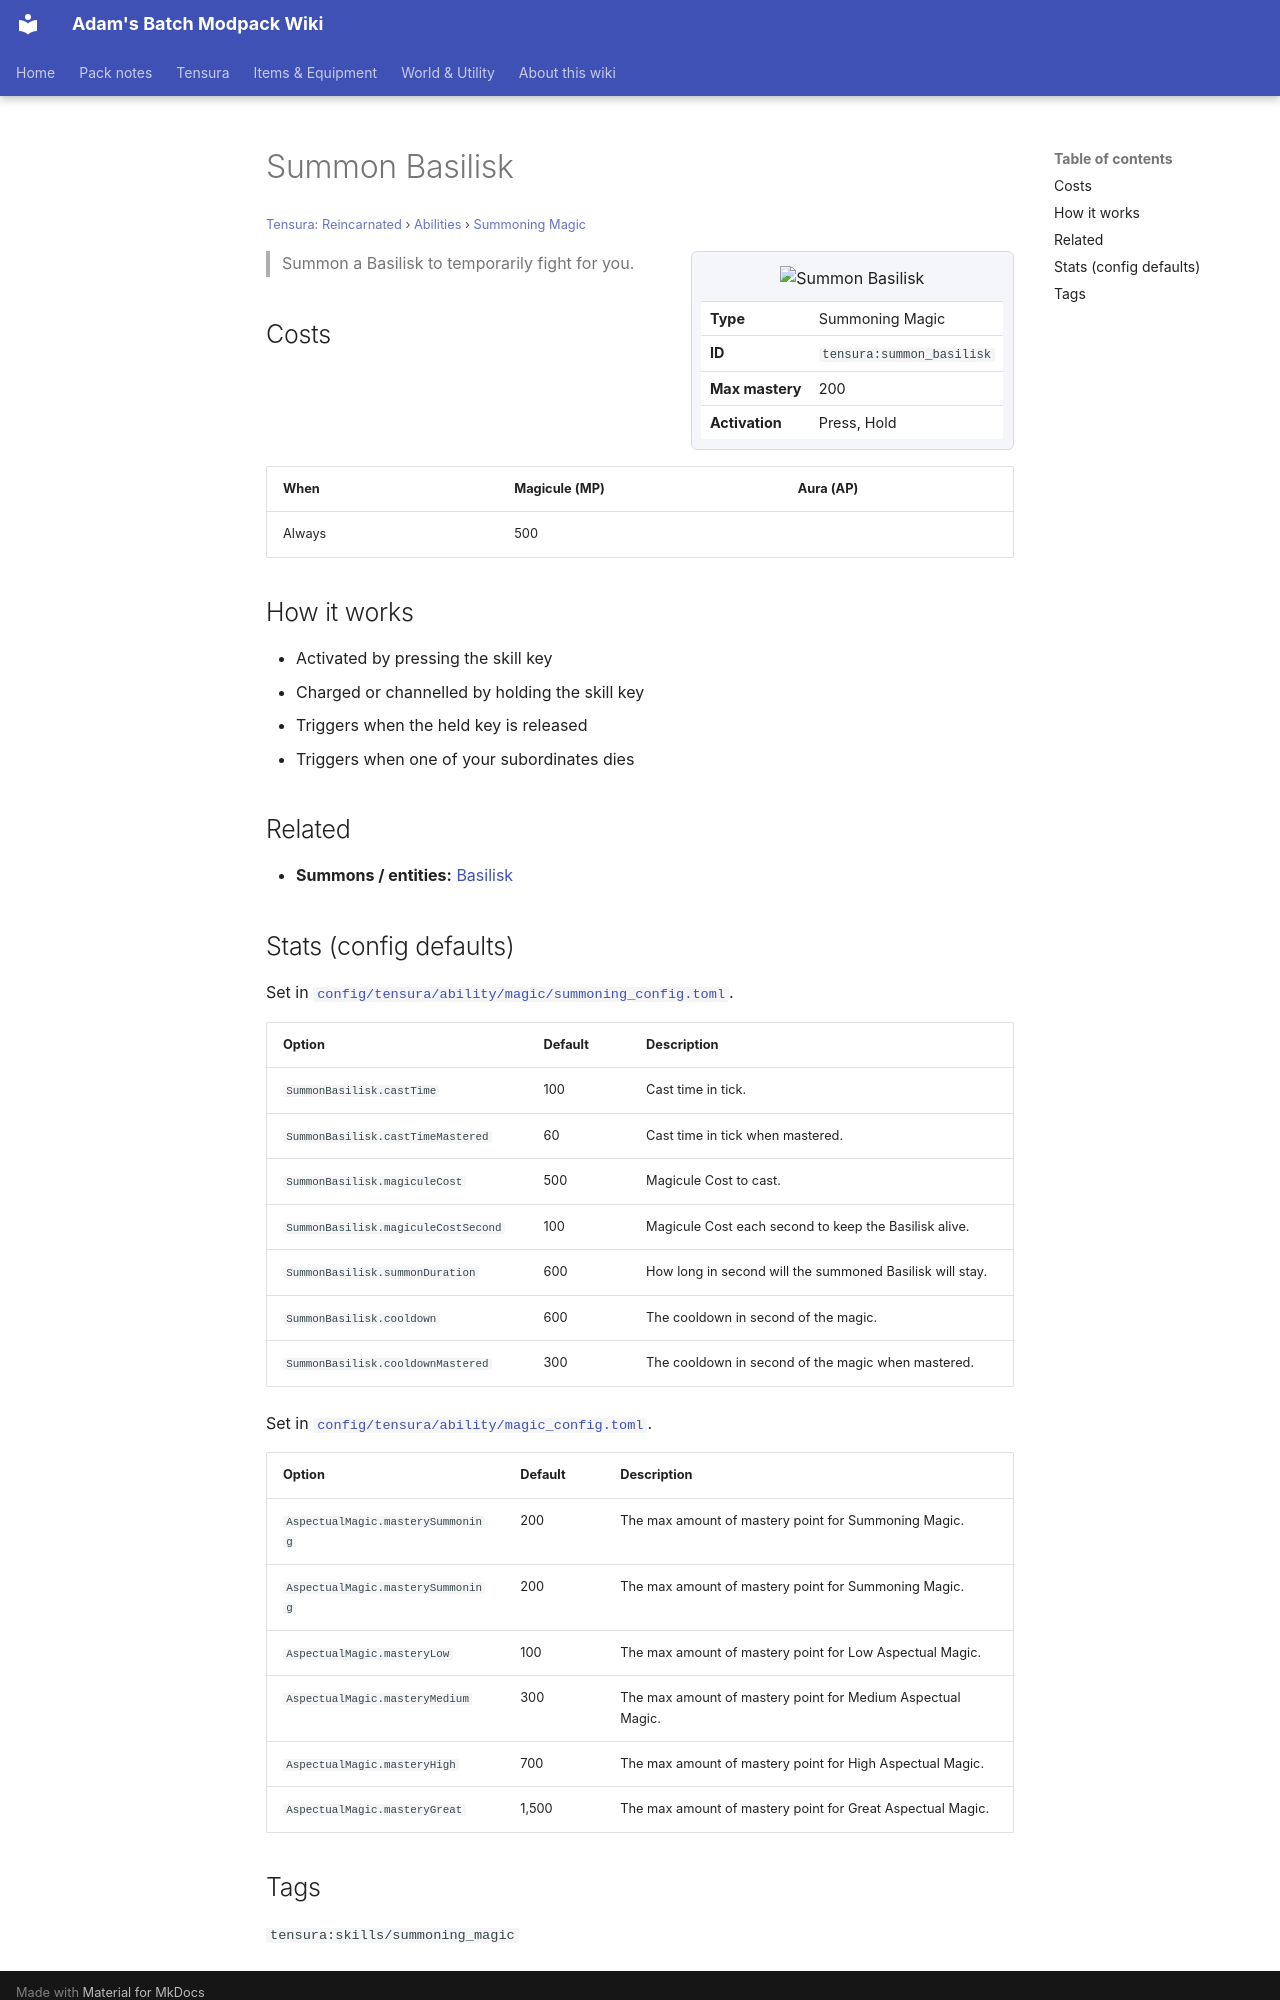

repository: Proteus-Nell/Adams-Batch-MC-Modpack-Wiki · page: tensura-reincarnated/abilities/summoning-magic/summon-basilisk/index.html · generator: mkdocs

# Summon Basilisk

<small>[Tensura: Reincarnated](../../index.md) &rsaquo; [Abilities](../index.md) &rsaquo; [Summoning Magic](index.md)</small>

<div class="infobox" markdown>

![Summon Basilisk](../../../assets/icons/tensura/skill/summon_basilisk.png)

| | |
|---|---|
| **Type** | Summoning Magic |
| **ID** | `tensura:summon_basilisk` |
| **Max mastery** | 200 |
| **Activation** | Press, Hold |

</div>

> Summon a Basilisk to temporarily fight for you.

## Costs

| When | Magicule (MP) | Aura (AP) |
|---|---|---|
| Always | 500 |  |

## How it works

- Activated by pressing the skill key
- Charged or channelled by holding the skill key
- Triggers when the held key is released
- Triggers when one of your subordinates dies

## Related

- **Summons / entities:** [Basilisk](../../mobs/basilisk.md)

## Stats (config defaults)

Set in [`config/tensura/ability/magic/summoning_config.toml`](../../configs/config-tensura-ability-magic-summoning-config.md).

| Option | Default | Description |
|---|---|---|
| `SummonBasilisk.castTime` | 100 | Cast time in tick. |
| `SummonBasilisk.castTimeMastered` | 60 | Cast time in tick when mastered. |
| `SummonBasilisk.magiculeCost` | 500 | Magicule Cost to cast. |
| `SummonBasilisk.magiculeCostSecond` | 100 | Magicule Cost each second to keep the Basilisk alive. |
| `SummonBasilisk.summonDuration` | 600 | How long in second will the summoned Basilisk will stay. |
| `SummonBasilisk.cooldown` | 600 | The cooldown in second of the magic. |
| `SummonBasilisk.cooldownMastered` | 300 | The cooldown in second of the magic when mastered. |

Set in [`config/tensura/ability/magic_config.toml`](../../configs/config-tensura-ability-magic-config.md).

| Option | Default | Description |
|---|---|---|
| `AspectualMagic.masterySummoning` | 200 | The max amount of mastery point for Summoning Magic. |
| `AspectualMagic.masterySummoning` | 200 | The max amount of mastery point for Summoning Magic. |
| `AspectualMagic.masteryLow` | 100 | The max amount of mastery point for Low Aspectual Magic. |
| `AspectualMagic.masteryMedium` | 300 | The max amount of mastery point for Medium Aspectual Magic. |
| `AspectualMagic.masteryHigh` | 700 | The max amount of mastery point for High Aspectual Magic. |
| `AspectualMagic.masteryGreat` | 1,500 | The max amount of mastery point for Great Aspectual Magic. |
